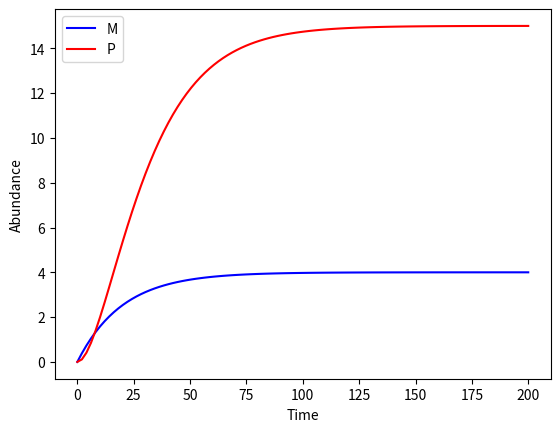

The script that saved this image:
import numpy as np
import matplotlib.pyplot as plt
from scipy.integrate import odeint

# Initial Conditions
y0 = [0,0] # 0 mRNA, 0 Proteins

t = np.linspace(0, 200, num=100)

k_m = 0.2
gamma_m = 0.05

k_p = 0.3
gamma_p = 0.08

params = [k_m, gamma_m, k_p, gamma_p]

def sim(variables, t, params):

    m = variables[0]
    p = variables[1]

    k_m = params[0]
    gamma_m = params[1]
    k_p = params[2]
    gamma_p = params[3]

    dmdt = k_m - gamma_m * m
    dpdt = k_p * m - gamma_p * p

    return([dmdt, dpdt])

y = odeint(sim, y0, t, args=(params,))

# Plot the results from the simulation

f,ax = plt.subplots(1)

line1, = ax.plot(t,y[:,0], color="b", label="M")

line2, = ax.plot(t,y[:,1], color="r", label="P")

ax.set_ylabel("Abundance")
ax.set_xlabel("Time")

ax.legend(handles=[line1,line2])

plt.show()
